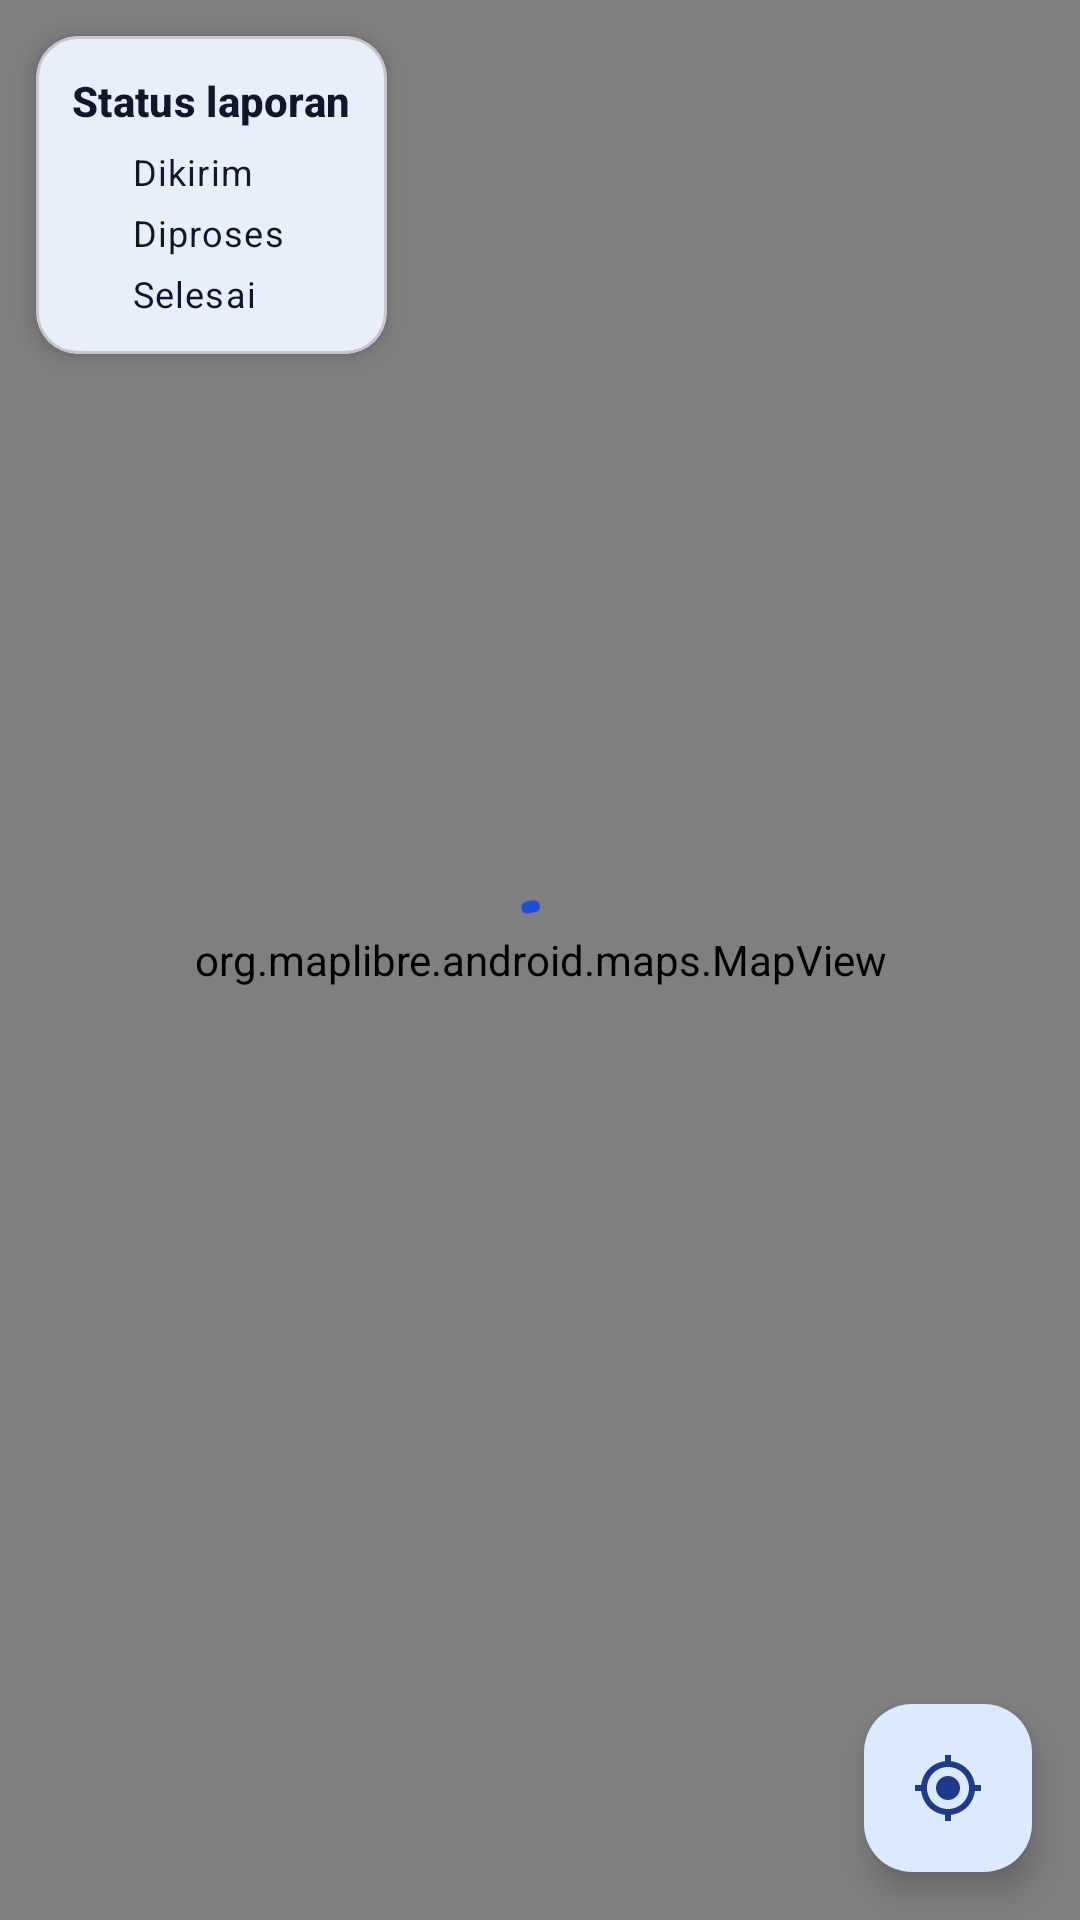

Write the Android layout XML for this screen, with the resource values it uses.
<!-- AndroidManifest.xml: application theme Theme.LaporWarga -->
<!-- res/layout/fragment_map.xml -->
<?xml version="1.0" encoding="utf-8"?>
<FrameLayout xmlns:android="http://schemas.android.com/apk/res/android"
    xmlns:app="http://schemas.android.com/apk/res-auto"
    android:layout_width="match_parent"
    android:layout_height="match_parent">

    
    <org.maplibre.android.maps.MapView
        android:id="@+id/map_view"
        android:layout_width="match_parent"
        android:layout_height="match_parent" />

    
    <com.google.android.material.card.MaterialCardView
        android:layout_width="wrap_content"
        android:layout_height="wrap_content"
        android:layout_gravity="top|start"
        android:layout_margin="12dp"
        app:cardBackgroundColor="?attr/colorSurface"
        app:cardCornerRadius="14dp"
        app:cardElevation="4dp">

        <LinearLayout
            android:layout_width="wrap_content"
            android:layout_height="wrap_content"
            android:orientation="vertical"
            android:padding="12dp">

            <TextView
                android:layout_width="wrap_content"
                android:layout_height="wrap_content"
                android:text="@string/map_legend"
                android:textAppearance="?attr/textAppearanceLabelLarge"
                android:textColor="?attr/colorOnSurface"
                android:textStyle="bold" />

            <LinearLayout
                android:layout_width="wrap_content"
                android:layout_height="wrap_content"
                android:layout_marginTop="6dp"
                android:gravity="center_vertical"
                android:orientation="horizontal">

                <View
                    android:layout_width="12dp"
                    android:layout_height="12dp"
                    android:background="@drawable/bg_dot"
                    android:backgroundTint="@color/status_sent" />

                <TextView
                    android:layout_width="wrap_content"
                    android:layout_height="wrap_content"
                    android:layout_marginStart="8dp"
                    android:text="@string/status_sent"
                    android:textAppearance="?attr/textAppearanceBodySmall"
                    android:textColor="?attr/colorOnSurface" />
            </LinearLayout>

            <LinearLayout
                android:layout_width="wrap_content"
                android:layout_height="wrap_content"
                android:layout_marginTop="4dp"
                android:gravity="center_vertical"
                android:orientation="horizontal">

                <View
                    android:layout_width="12dp"
                    android:layout_height="12dp"
                    android:background="@drawable/bg_dot"
                    android:backgroundTint="@color/status_processing" />

                <TextView
                    android:layout_width="wrap_content"
                    android:layout_height="wrap_content"
                    android:layout_marginStart="8dp"
                    android:text="@string/status_processing"
                    android:textAppearance="?attr/textAppearanceBodySmall"
                    android:textColor="?attr/colorOnSurface" />
            </LinearLayout>

            <LinearLayout
                android:layout_width="wrap_content"
                android:layout_height="wrap_content"
                android:layout_marginTop="4dp"
                android:gravity="center_vertical"
                android:orientation="horizontal">

                <View
                    android:layout_width="12dp"
                    android:layout_height="12dp"
                    android:background="@drawable/bg_dot"
                    android:backgroundTint="@color/status_done" />

                <TextView
                    android:layout_width="wrap_content"
                    android:layout_height="wrap_content"
                    android:layout_marginStart="8dp"
                    android:text="@string/status_done"
                    android:textAppearance="?attr/textAppearanceBodySmall"
                    android:textColor="?attr/colorOnSurface" />
            </LinearLayout>

        </LinearLayout>
    </com.google.android.material.card.MaterialCardView>

    
    <TextView
        android:id="@+id/tv_map_offline"
        android:layout_width="wrap_content"
        android:layout_height="wrap_content"
        android:layout_gravity="top|end"
        android:layout_margin="12dp"
        android:background="?attr/colorErrorContainer"
        android:drawablePadding="6dp"
        android:gravity="center_vertical"
        android:maxWidth="180dp"
        android:padding="8dp"
        android:text="@string/map_offline"
        android:textAppearance="?attr/textAppearanceBodySmall"
        android:textColor="?attr/colorOnErrorContainer"
        android:visibility="gone"
        app:drawableStartCompat="@drawable/ic_wifi_off"
        app:drawableTint="?attr/colorOnErrorContainer" />

    
    <com.google.android.material.card.MaterialCardView
        android:id="@+id/card_selected"
        android:layout_width="match_parent"
        android:layout_height="wrap_content"
        android:layout_gravity="bottom"
        android:layout_marginStart="16dp"
        android:layout_marginEnd="88dp"
        android:layout_marginBottom="20dp"
        android:visibility="gone"
        app:cardBackgroundColor="?attr/colorSurface"
        app:cardCornerRadius="16dp"
        app:cardElevation="6dp">

        <LinearLayout
            android:layout_width="match_parent"
            android:layout_height="wrap_content"
            android:orientation="vertical"
            android:padding="14dp">

            <TextView
                android:id="@+id/tv_sel_title"
                android:layout_width="match_parent"
                android:layout_height="wrap_content"
                android:ellipsize="end"
                android:maxLines="2"
                android:textAppearance="?attr/textAppearanceTitleSmall"
                android:textColor="?attr/colorOnSurface"
                android:textStyle="bold" />

            <TextView
                android:id="@+id/tv_sel_subtitle"
                android:layout_width="match_parent"
                android:layout_height="wrap_content"
                android:layout_marginTop="2dp"
                android:textAppearance="?attr/textAppearanceBodySmall"
                android:textColor="?attr/colorOnSurfaceVariant" />

            <com.google.android.material.button.MaterialButton
                android:id="@+id/btn_sel_detail"
                style="@style/Widget.LaporWarga.Button.Tonal"
                android:layout_width="match_parent"
                android:layout_height="wrap_content"
                android:layout_marginTop="10dp"
                android:minHeight="44dp"
                android:text="@string/see_detail" />

        </LinearLayout>
    </com.google.android.material.card.MaterialCardView>

    
    <com.google.android.material.floatingactionbutton.FloatingActionButton
        android:id="@+id/fab_my_location"
        android:layout_width="wrap_content"
        android:layout_height="wrap_content"
        android:layout_gravity="bottom|end"
        android:layout_margin="16dp"
        android:contentDescription="@string/cd_my_location"
        app:srcCompat="@drawable/ic_my_location" />

    
    <com.google.android.material.progressindicator.CircularProgressIndicator
        android:id="@+id/progress"
        android:layout_width="wrap_content"
        android:layout_height="wrap_content"
        android:layout_gravity="center"
        android:indeterminate="true" />

    
    <TextView
        android:id="@+id/tv_no_marker"
        android:layout_width="wrap_content"
        android:layout_height="wrap_content"
        android:layout_gravity="bottom|center_horizontal"
        android:layout_marginStart="16dp"
        android:layout_marginEnd="88dp"
        android:layout_marginBottom="24dp"
        android:background="?attr/colorSurface"
        android:elevation="4dp"
        android:padding="12dp"
        android:text="@string/map_no_marker"
        android:textAppearance="?attr/textAppearanceBodySmall"
        android:textColor="?attr/colorOnSurface"
        android:visibility="gone" />

</FrameLayout>
<!-- resources referenced by this layout -->
<resources>
  <color name="status_done">#16A34A</color>
  <color name="status_processing">#2563EB</color>
  <color name="status_sent">#F59E0B</color>
  <!-- drawable ic_my_location (drawable) -->
  <?xml version="1.0" encoding="utf-8"?>
  <vector xmlns:android="http://schemas.android.com/apk/res/android"
      android:width="24dp"
      android:height="24dp"
      android:tint="?attr/colorControlNormal"
      android:viewportWidth="24"
      android:viewportHeight="24">
      <path
          android:fillColor="#FF000000"
          android:pathData="M12,8c-2.21,0 -4,1.79 -4,4s1.79,4 4,4 4,-1.79 4,-4 -1.79,-4 -4,-4zM20.94,11c-0.46,-4.17 -3.77,-7.48 -7.94,-7.94V1h-2v2.06C6.83,3.52 3.52,6.83 3.06,11H1v2h2.06c0.46,4.17 3.77,7.48 7.94,7.94V23h2v-2.06c4.17,-0.46 7.48,-3.77 7.94,-7.94H23v-2h-2.06zM12,19c-3.87,0 -7,-3.13 -7,-7s3.13,-7 7,-7 7,3.13 7,7 -3.13,7 -7,7z" />
  </vector>
  <!-- drawable ic_wifi_off (drawable) -->
  <?xml version="1.0" encoding="utf-8"?>
  <vector xmlns:android="http://schemas.android.com/apk/res/android"
      android:width="24dp"
      android:height="24dp"
      android:tint="?attr/colorControlNormal"
      android:viewportWidth="24"
      android:viewportHeight="24">
      <path
          android:fillColor="#FF000000"
          android:pathData="M23.64,7c-0.45,-0.34 -4.93,-4 -11.64,-4 -1.5,0 -2.89,0.19 -4.15,0.48L18.18,13.8 23.64,7zM3.41,1.31L2,2.72l2.05,2.05C1.91,5.76 0.59,6.82 0.36,7l11.63,14.49 0.01,0.01 0.01,-0.01 3.9,-4.86 3.32,3.32 1.41,-1.41L3.41,1.31z" />
  </vector>
  <string name="cd_my_location">Lokasi saya</string>
  <string name="map_legend">Status laporan</string>
  <string name="map_no_marker">Belum ada laporan yang memiliki koordinat lokasi.</string>
  <string name="map_offline">Tidak ada internet. Peta mungkin tidak termuat.</string>
  <string name="see_detail">Lihat detail</string>
  <string name="status_done">Selesai</string>
  <string name="status_processing">Diproses</string>
  <string name="status_sent">Dikirim</string>
  <style name="Widget.LaporWarga.Button.Tonal" parent="Widget.Material3.Button.TonalButton">
          <item name="android:minHeight">52dp</item>
          <item name="cornerRadius">14dp</item>
          <item name="android:textAllCaps">false</item>
          <item name="android:textSize">15sp</item>
          <item name="android:textStyle">bold</item>
      </style>
  <color name="md_primary">#1D4ED8</color>
  <color name="md_on_primary">#FFFFFF</color>
  <color name="md_primary_container">#DBEAFE</color>
  <color name="md_on_primary_container">#1E3A8A</color>
  <color name="md_secondary">#0891B2</color>
  <color name="md_on_secondary">#FFFFFF</color>
  <color name="md_surface">#FFFFFF</color>
  <color name="md_on_surface">#0F172A</color>
  <color name="md_surface_variant">#E8EDF7</color>
  <color name="md_on_surface_variant">#5B6577</color>
  <color name="md_outline">#C6CDDB</color>
  <color name="md_error">#DC2626</color>
  <color name="md_on_error">#FFFFFF</color>
  <color name="md_error_container">#FEE2E2</color>
  <color name="md_on_error_container">#7F1D1D</color>
  <color name="md_background">#F3F6FC</color>
  <style name="Widget.LaporWarga.Button" parent="Widget.Material3.Button">
          <item name="android:minHeight">52dp</item>
          <item name="cornerRadius">14dp</item>
          <item name="android:textAllCaps">false</item>
          <item name="android:textSize">15sp</item>
          <item name="android:textStyle">bold</item>
      </style>
  <style name="Widget.LaporWarga.TextInput" parent="Widget.Material3.TextInputLayout.OutlinedBox">
          <item name="boxCornerRadiusTopStart">14dp</item>
          <item name="boxCornerRadiusTopEnd">14dp</item>
          <item name="boxCornerRadiusBottomStart">14dp</item>
          <item name="boxCornerRadiusBottomEnd">14dp</item>
      </style>
</resources>
